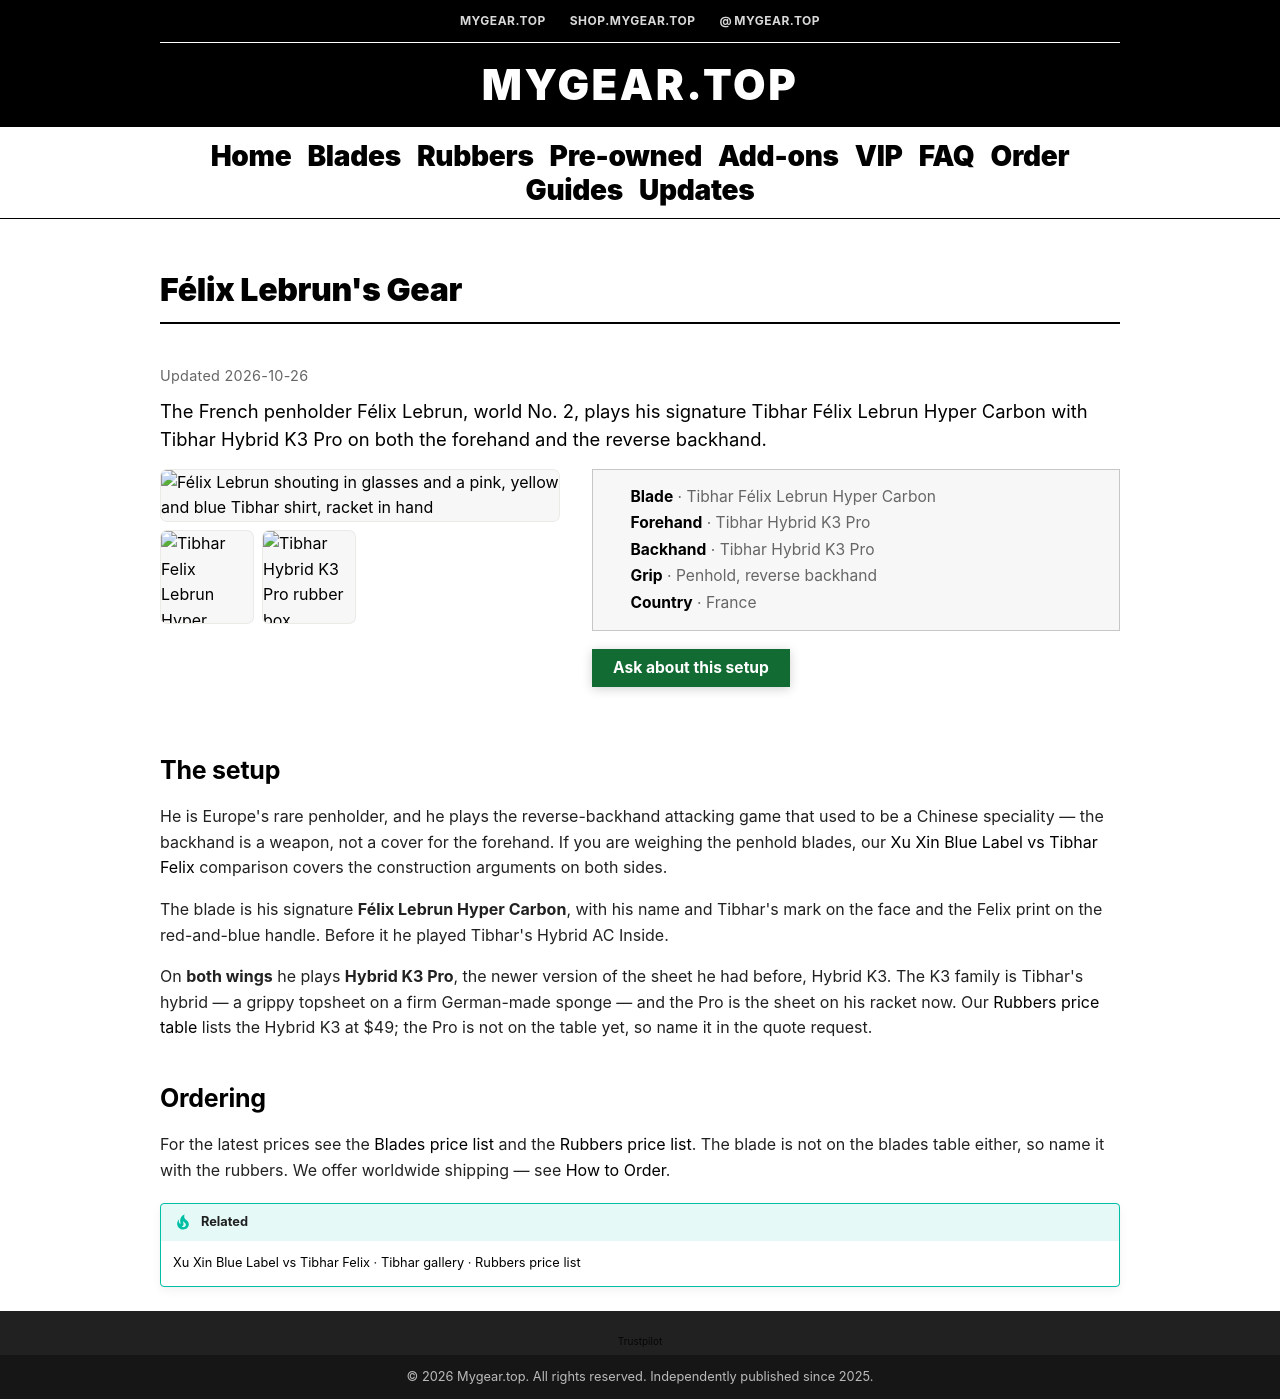

repository: foucent/mygear-wiki · page: gear/felix-lebrun/index.html · generator: mkdocs

---
title: "Félix Lebrun's Gear: Lebrun Hyper Carbon, Hybrid K3 Pro | MyGear.Top"
description: "The Tibhar setup Félix Lebrun plays: his signature Félix Lebrun Hyper Carbon with Hybrid K3 Pro on both wings, penhold with the reverse backhand."
updated: "2026-10-26"
---

# Félix Lebrun's Gear

<p class="mg-prod-lead">The French penholder Félix Lebrun, world No. 2, plays his signature Tibhar Félix Lebrun Hyper Carbon with Tibhar Hybrid K3 Pro on both the forehand and the reverse backhand.</p>

<div class="mg-prod" markdown="0">

  <div class="mg-prod__media">
    <div class="mg-gallery mg-gallery--prod" markdown="0">
      <a href="/images/felix-lebrun/cover.webp"><img src="/images/felix-lebrun/cover.thumb.webp" data-full-src="/images/felix-lebrun/cover.webp" srcset="/images/felix-lebrun/cover.thumb-240.webp 240w, /images/felix-lebrun/cover.thumb-480.webp 480w, /images/felix-lebrun/cover.thumb.webp 720w, /images/felix-lebrun/cover.thumb-1000.webp 1000w, /images/felix-lebrun/cover.webp 1200w" sizes="(max-width: 759.98px) 88vw, 480px" alt="Félix Lebrun shouting in glasses and a pink, yellow and blue Tibhar shirt, racket in hand" width="1200" height="800" decoding="async"></a>
      <a href="/images/felix-lebrun/blade.webp"><img src="/images/felix-lebrun/blade.webp" alt="Tibhar Felix Lebrun Hyper Carbon blade face up, with the red and blue handle" width="291" height="450" loading="lazy" decoding="async"></a>
      <a href="/images/felix-lebrun/rubber.webp"><img src="/images/felix-lebrun/rubber.webp" alt="Tibhar Hybrid K3 Pro rubber box" width="450" height="439" loading="lazy" decoding="async"></a>
    </div>
  </div>

  <div class="mg-prod__facts">
    <ul class="mg-prod-specs">
      <li><strong>Blade</strong> · Tibhar Félix Lebrun Hyper Carbon</li>
      <li><strong>Forehand</strong> · Tibhar Hybrid K3 Pro</li>
      <li><strong>Backhand</strong> · Tibhar Hybrid K3 Pro</li>
      <li><strong>Grip</strong> · Penhold, reverse backhand</li>
      <li><strong>Country</strong> · France</li>
    </ul>
    <p class="mg-prod-cta">
      <a class="mg-home-hero__btn mg-home-hero__btn--primary" href="https://wa.me/8618627156285?text=Hi%2C%20I%27d%20like%20a%20quote%20for%20a%20Felix%20Lebrun%20Hyper%20Carbon%20with%20Hybrid%20K3%20Pro%20on%20both%20sides.%0D%0A%0D%0AShip%20to%20(city%20%2F%20postal%20code)%3A%0D%0A%0D%0A">Ask about this setup</a>
    </p>
  </div>

</div>

## The setup

He is Europe's rare penholder, and he plays the reverse-backhand attacking game that used to be a Chinese speciality — the backhand is a weapon, not a cover for the forehand. If you are weighing the penhold blades, our [Xu Xin Blue Label vs Tibhar Felix](../guide/xu-xin-blue-label-vs-tibhar-felix.md) comparison covers the construction arguments on both sides.

The blade is his signature **Félix Lebrun Hyper Carbon**, with his name and Tibhar's mark on the face and the Felix print on the red-and-blue handle. Before it he played Tibhar's Hybrid AC Inside.

On **both wings** he plays **Hybrid K3 Pro**, the newer version of the sheet he had before, Hybrid K3. The K3 family is Tibhar's hybrid — a grippy topsheet on a firm German-made sponge — and the Pro is the sheet on his racket now. Our [Rubbers price table](../rubbers.md) lists the Hybrid K3 at $49; the Pro is not on the table yet, so name it in the quote request.

## Ordering

For the latest prices see the [Blades price list](../blades.md) and the [Rubbers price list](../rubbers.md). The blade is not on the blades table either, so name it with the rubbers. We offer worldwide shipping — see [How to Order](../order.md).

!!! tip "Related"
    [Xu Xin Blue Label vs Tibhar Felix](../guide/xu-xin-blue-label-vs-tibhar-felix.md) · [Tibhar gallery](tibhar.md) · [Rubbers price list](../rubbers.md)
